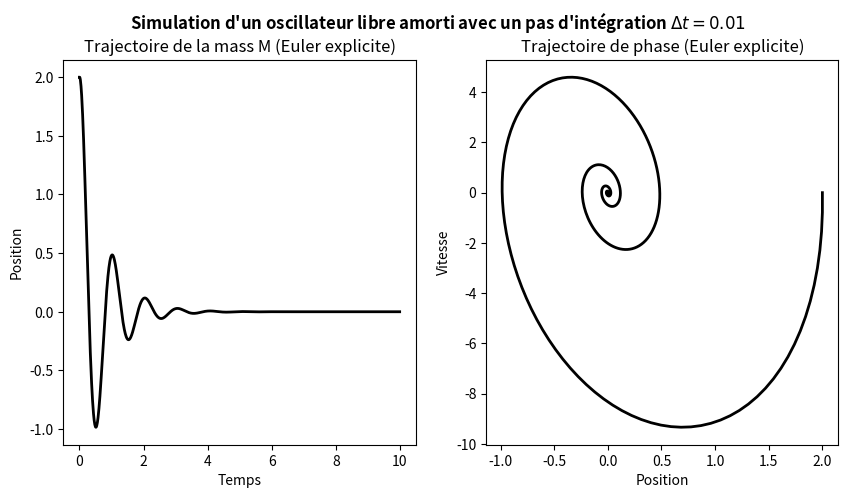
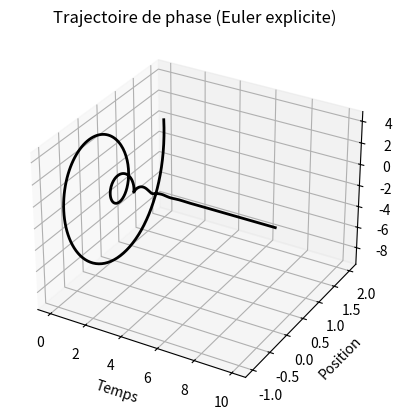

Generate these figures, in order, with matplotlib:
## NOM DU PROGRAMME: OscillateurEulerExp.py
#% IMPORTATION
import numpy as np
import matplotlib.pyplot as plt
from mpl_toolkits.mplot3d.axes3d import Axes3D
# SYSTÈME: OSCILLATEUR LIBRE AMORTI
w = 2*np.pi # fréquence propre
a = 0.25    # rapport d'amotissement
A = np.array([[0, 1], [-w**2, -2*a*w]])
dt = 0.01 # pas du temps
Tf = 10 # temps finale de la simulation
nsteps = int(Tf/dt)
# CONDITION INITIAL: à t = 0; x = 2, v = 0
u0 = np.array([2,0])
#%% ITÉRATION: EULER ExPLICITE
Texp = np.zeros(nsteps)
Uexp = np.zeros((2, nsteps))
Texp[0] = 0.0
Uexp[:,0] = u0
for k in range(nsteps-1):
    Texp[k+1] = Texp[k] + dt
    Uexp[:,k+1] = np.dot((np.eye(2) + dt * A), Uexp[:,k])

plt.figure(figsize=(10,5))
# PLOT POSITION vs TEMPS
plt.suptitle("Simulation d'un oscillateur libre amorti avec un pas d'intégration "+ r"$ \Delta t= %.2f$"%dt,
             fontweight = "bold")
plt.subplot(1,2,1)
plt.plot(Texp,Uexp[0,:], linewidth=2, color ='k')
plt.xlabel("Temps")
plt.ylabel("Position")
plt.title("Trajectoire de la mass M (Euler explicite)")
# DIAGRAMME DE PHASE 2D
plt.subplot(1,2,2)
plt.plot(Uexp[0,:],Uexp[1,:], linewidth=2, color ='k')
plt.xlabel("Position")
plt.ylabel("Vitesse")
plt.title("Trajectoire de phase (Euler explicite)")
plt.savefig("EulerExp1D.png"); plt.savefig("EulerExp1D.pdf")
# DIAGRAMME DE PHASE 3D
plt.figure()
ax = plt.axes(projection="3d")
ax.plot(Texp, Uexp[0,:],Uexp[1,:], linewidth=2, color ='k')
ax.set_xlabel("Temps")
ax.set_ylabel("Position")
ax.set_zlabel("Vitesse")
ax.set_title("Trajectoire de phase (Euler explicite)")
plt.savefig("EulerExp3D.png"); plt.savefig("EulerExp3D.pdf")
plt.show()